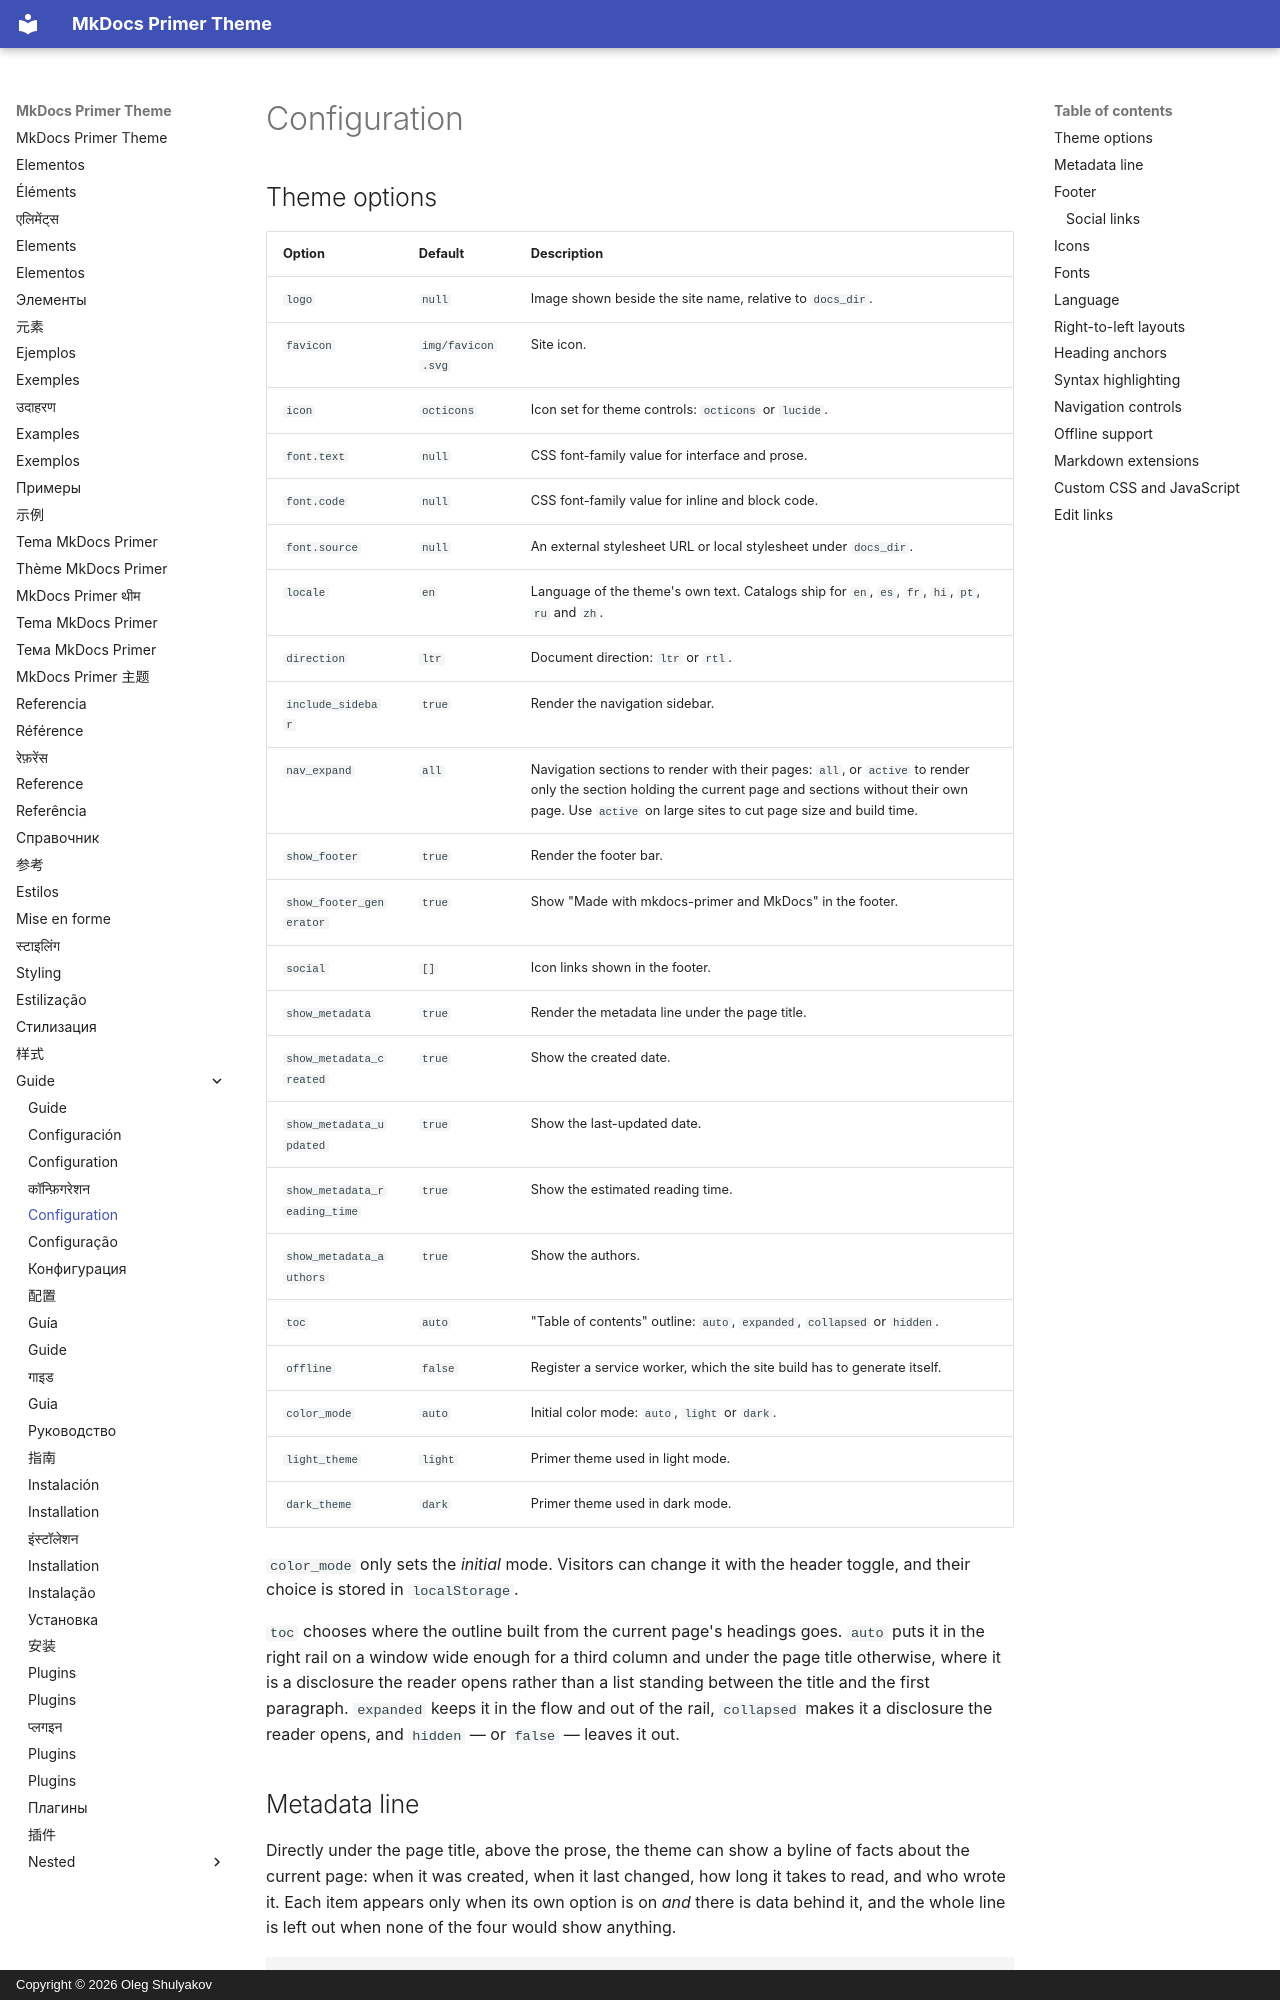

repository: olegshulyakov/mkdocs-primer · page: guide/configuration/index.html · generator: mkdocs · copyright: Copyright © 2026 Oleg Shulyakov

# Configuration

## Theme options

| Option | Default | Description |
|:---|:---|:---|
| `logo` | `null` | Image shown beside the site name, relative to `docs_dir`. |
| `favicon` | `img/favicon.svg` | Site icon. |
| `icon` | `octicons` | Icon set for theme controls: `octicons` or `lucide`. |
| `font.text` | `null` | CSS font-family value for interface and prose. |
| `font.code` | `null` | CSS font-family value for inline and block code. |
| `font.source` | `null` | An external stylesheet URL or local stylesheet under `docs_dir`. |
| `locale` | `en` | Language of the theme's own text. Catalogs ship for `en`, `es`, `fr`, `hi`, `pt`, `ru` and `zh`. |
| `direction` | `ltr` | Document direction: `ltr` or `rtl`. |
| `include_sidebar` | `true` | Render the navigation sidebar. |
| `nav_expand` | `all` | Navigation sections to render with their pages: `all`, or `active` to render only the section holding the current page and sections without their own page. Use `active` on large sites to cut page size and build time. |
| `show_footer` | `true` | Render the footer bar. |
| `show_footer_generator` | `true` | Show "Made with mkdocs-primer and MkDocs" in the footer. |
| `social` | `[]` | Icon links shown in the footer. |
| `show_metadata` | `true` | Render the metadata line under the page title. |
| `show_metadata_created` | `true` | Show the created date. |
| `show_metadata_updated` | `true` | Show the last-updated date. |
| `show_metadata_reading_time` | `true` | Show the estimated reading time. |
| `show_metadata_authors` | `true` | Show the authors. |
| `toc` | `auto` | "Table of contents" outline: `auto`, `expanded`, `collapsed` or `hidden`. |
| `offline` | `false` | Register a service worker, which the site build has to generate itself. |
| `color_mode` | `auto` | Initial color mode: `auto`, `light` or `dark`. |
| `light_theme` | `light` | Primer theme used in light mode. |
| `dark_theme` | `dark` | Primer theme used in dark mode. |

`color_mode` only sets the *initial* mode. Visitors can change it with the header toggle, and their choice is stored in `localStorage`.

`toc` chooses where the outline built from the current page's headings goes. `auto` puts it in the right rail on a window wide enough for a third column and under the page title otherwise, where it is a disclosure the reader opens rather than a list standing between the title and the first paragraph. `expanded` keeps it in the flow and out of the rail, `collapsed` makes it a disclosure the reader opens, and `hidden` — or `false` — leaves it out.
